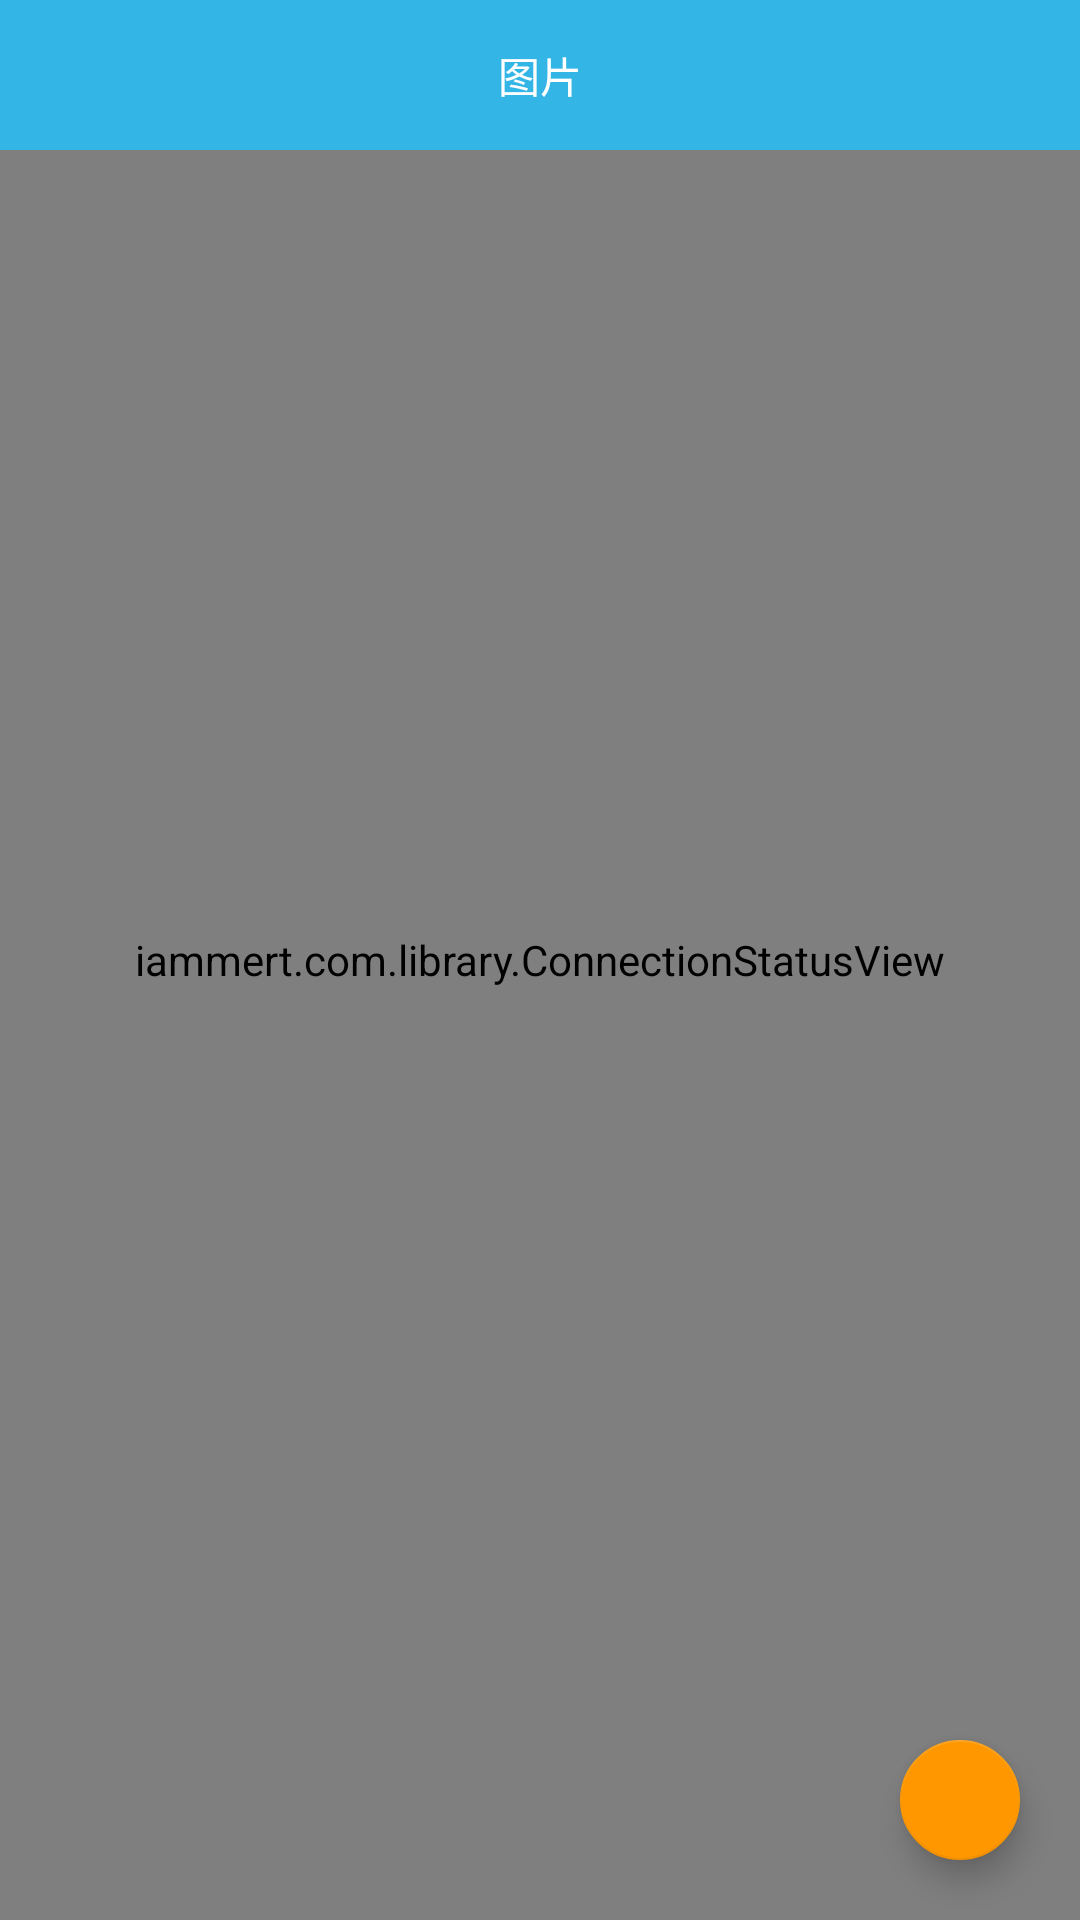

Here is an Android app screen rendered from its layout file. Give the layout XML and the strings, colors and styles it references.
<!-- AndroidManifest.xml: application theme AppTheme -->
<!-- res/layout/fragment_girl.xml -->
<?xml version="1.0" encoding="utf-8"?>
    <android.support.design.widget.CoordinatorLayout xmlns:android="http://schemas.android.com/apk/res/android"
        xmlns:app="http://schemas.android.com/apk/res-auto"
        android:layout_width="match_parent"
        android:layout_height="match_parent">


        <FrameLayout
            android:layout_width="match_parent"
            android:layout_height="match_parent">

            <LinearLayout
                android:layout_width="match_parent"
                android:layout_height="match_parent"
                android:orientation="vertical">

                <TextView
                    android:id="@+id/girl_tv_title"
                    android:layout_width="match_parent"
                    android:layout_height="50dp"
                    android:background="@android:color/holo_blue_light"
                    android:gravity="center"
                    android:text="图片"
                    android:textColor="@android:color/white" />

                <android.support.v4.widget.SwipeRefreshLayout
                    android:id="@+id/girl_srl"
                    android:layout_width="match_parent"
                    android:layout_height="match_parent">

                    <android.support.v7.widget.RecyclerView
                        android:id="@+id/girl_rv"
                        android:layout_width="match_parent"
                        android:layout_height="match_parent">

                    </android.support.v7.widget.RecyclerView>
                </android.support.v4.widget.SwipeRefreshLayout>
            </LinearLayout>

            <iammert.com.library.ConnectionStatusView
                android:id="@+id/status_view"
                android:layout_width="match_parent"
                android:layout_height="100dp"
                android:layout_gravity="center"
                app:dismissOnComplete="true" />
        </FrameLayout>

        <android.support.design.widget.FloatingActionButton
            android:id="@+id/upto_list_top"
            android:layout_width="40dp"
            android:layout_height="40dp"
            android:layout_gravity="bottom|right"
            android:layout_margin="20dp"
            app:backgroundTint="#FF9800"
            app:fabSize="mini" />


    </android.support.design.widget.CoordinatorLayout>
<!-- resources referenced by this layout -->
<resources>
  <style name="AppTheme" parent="Theme.AppCompat.Light.NoActionBar">
          
          <item name="colorPrimary">@color/colorPrimary</item>
          <item name="colorPrimaryDark">@color/colorPrimaryDark</item>
          <item name="colorAccent">@color/colorAccent</item>
          <item name="android:windowLightStatusBar">true</item>
      </style>
  <!-- not gathered from this repository: default colours our renderer supplied (Android Studio template values) -->
  <color name="colorPrimary">#FF6200EE</color>
  <color name="colorPrimaryDark">#FF3700B3</color>
  <color name="colorAccent">#FF03DAC5</color>
</resources>
